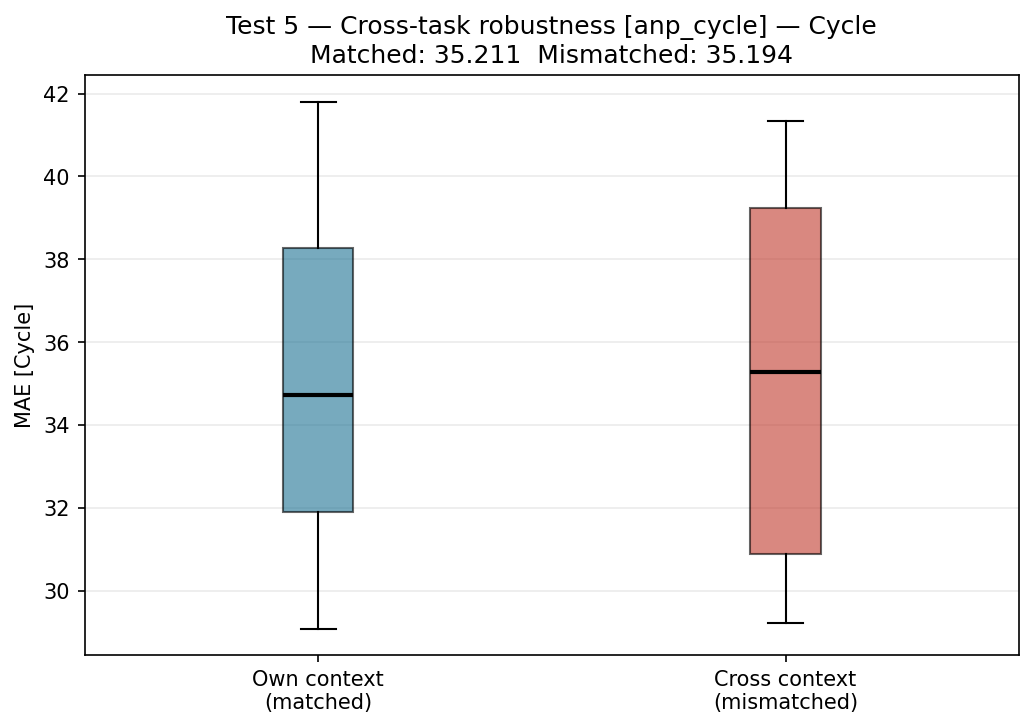

The file beside this chart, header and first rows:
pred_task, ctx_task, matched, target, mae
test_01, test_01, True, Cycle, 29.09
test_01, test_02, False, Cycle, 29.23
test_01, test_03, False, Cycle, 29.46
test_02, test_01, False, Cycle, 35.32
test_02, test_02, True, Cycle, 34.73
test_02, test_03, False, Cycle, 35.26
test_03, test_01, False, Cycle, 41.34
test_03, test_02, False, Cycle, 40.54
test_03, test_03, True, Cycle, 41.81
